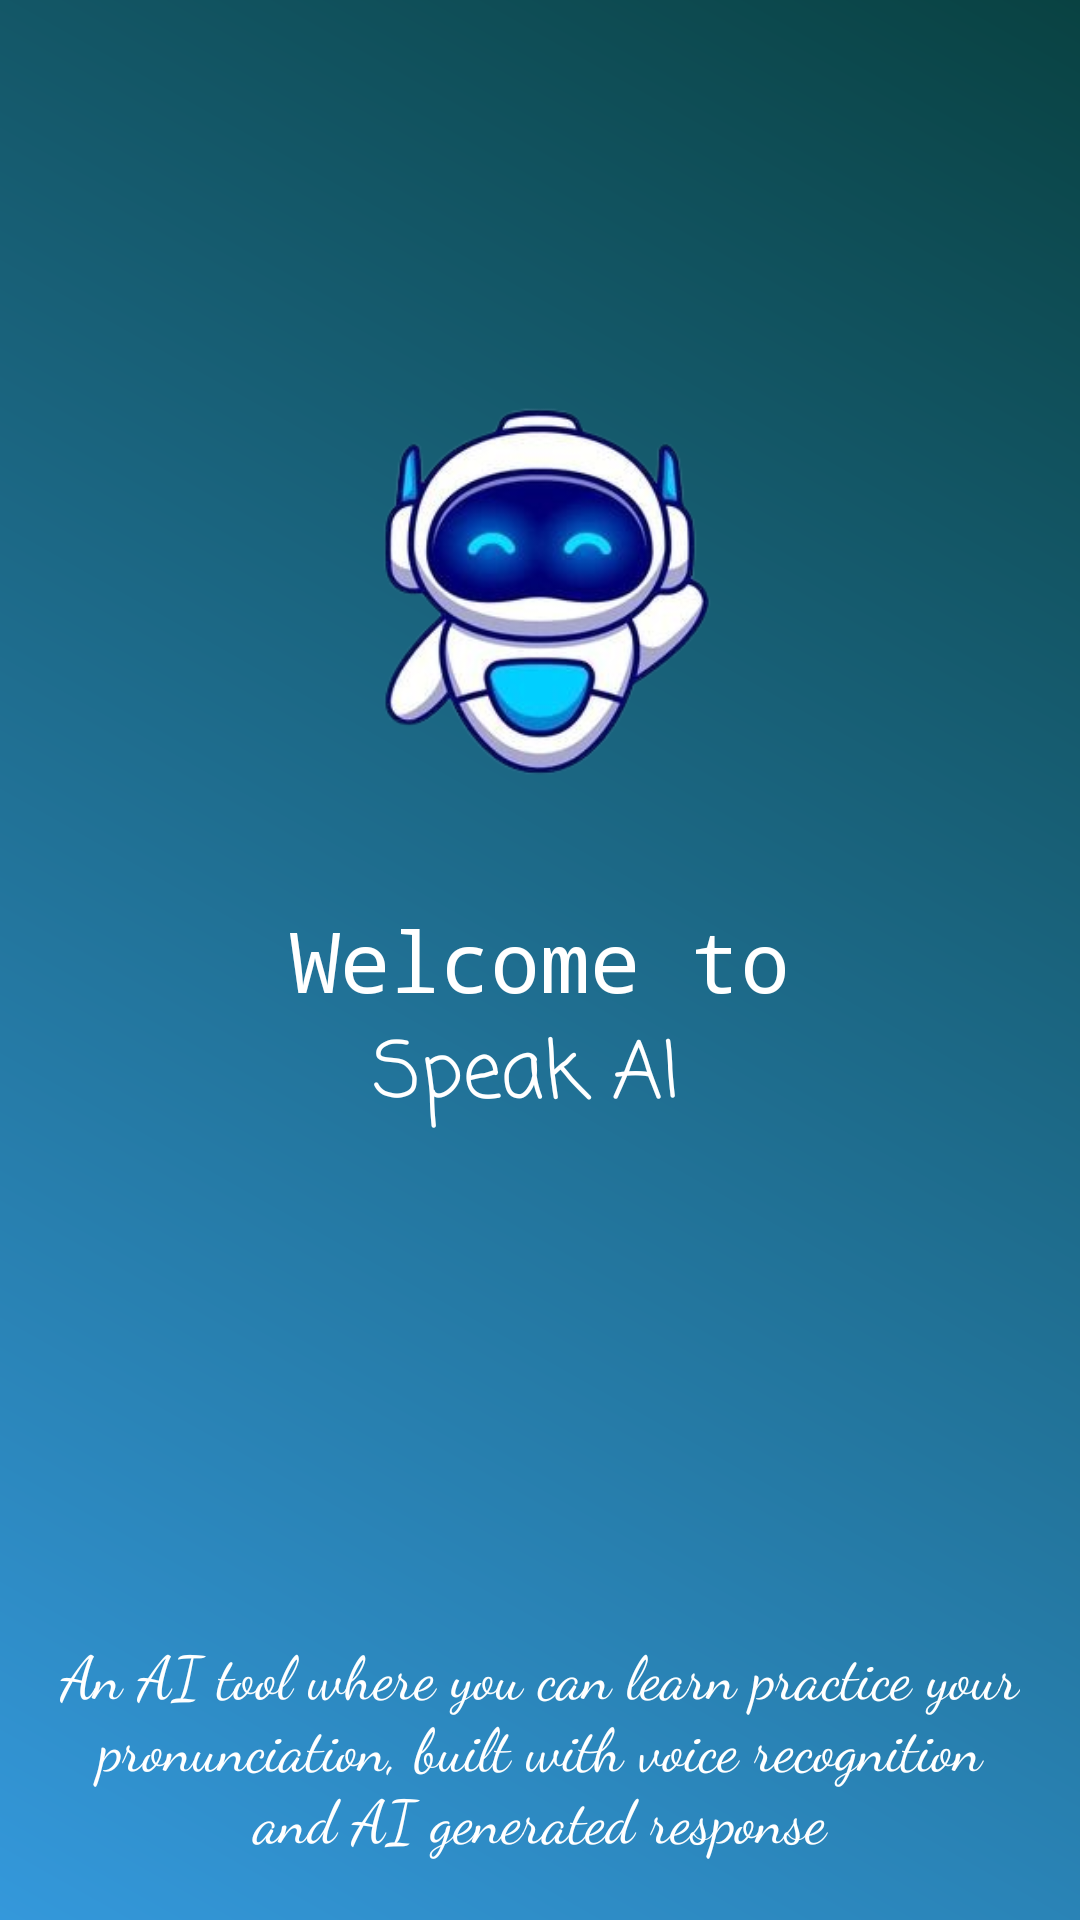

Layout XML and referenced resources for this Android screen:
<!-- AndroidManifest.xml: activity theme Theme.AppCompat.Light.NoActionBar -->
<!-- res/layout/activity_intro.xml -->
<RelativeLayout xmlns:android="http://schemas.android.com/apk/res/android"
    android:layout_width="match_parent"
    android:layout_height="match_parent"
    android:background="@drawable/gradient_background">

    
    <ImageView
        android:layout_width="200dp"
        android:layout_height="200dp"
        android:layout_above="@id/text11"
        android:layout_centerHorizontal="true"
        android:src="@drawable/robo" />

    <TextView
        android:id="@+id/text11"
        android:layout_width="wrap_content"
        android:layout_height="wrap_content"
        android:text="Welcome to"
        android:fontFamily="monospace"
        android:textSize="28sp"
        android:textColor="@android:color/white"
        android:layout_centerInParent="true" />
    <TextView
        android:id="@+id/text12"
        android:layout_width="wrap_content"
        android:layout_height="wrap_content"
        android:text="Speak AI "
        android:layout_below="@+id/text11"
        android:fontFamily="casual"
        android:textSize="26sp"
        android:textColor="@android:color/white"
        android:layout_centerInParent="true" />
    <TextView
        android:id="@+id/text13"
        android:layout_width="wrap_content"
        android:layout_height="wrap_content"
        android:text="An AI tool where you can learn practice your pronunciation, built with voice recognition and AI generated response"
        android:layout_margin="20dp"
        android:fontFamily="cursive"
        android:textSize="20sp"
        android:textColor="@android:color/white"
        android:textAlignment="center"
        android:layout_alignParentBottom="true"/>

</RelativeLayout>
<!-- resources referenced by this layout -->
<resources>
  <!-- drawable gradient_background (drawable) -->
  <?xml version="1.0" encoding="utf-8"?>
  
  <shape xmlns:android="http://schemas.android.com/apk/res/android">
      <gradient
          android:startColor="#3498db"
      android:endColor="#094242"
      android:angle="45"/>
  </shape>
  <!-- drawable robo: png bitmap (drawable, 71996 bytes) -->
</resources>
